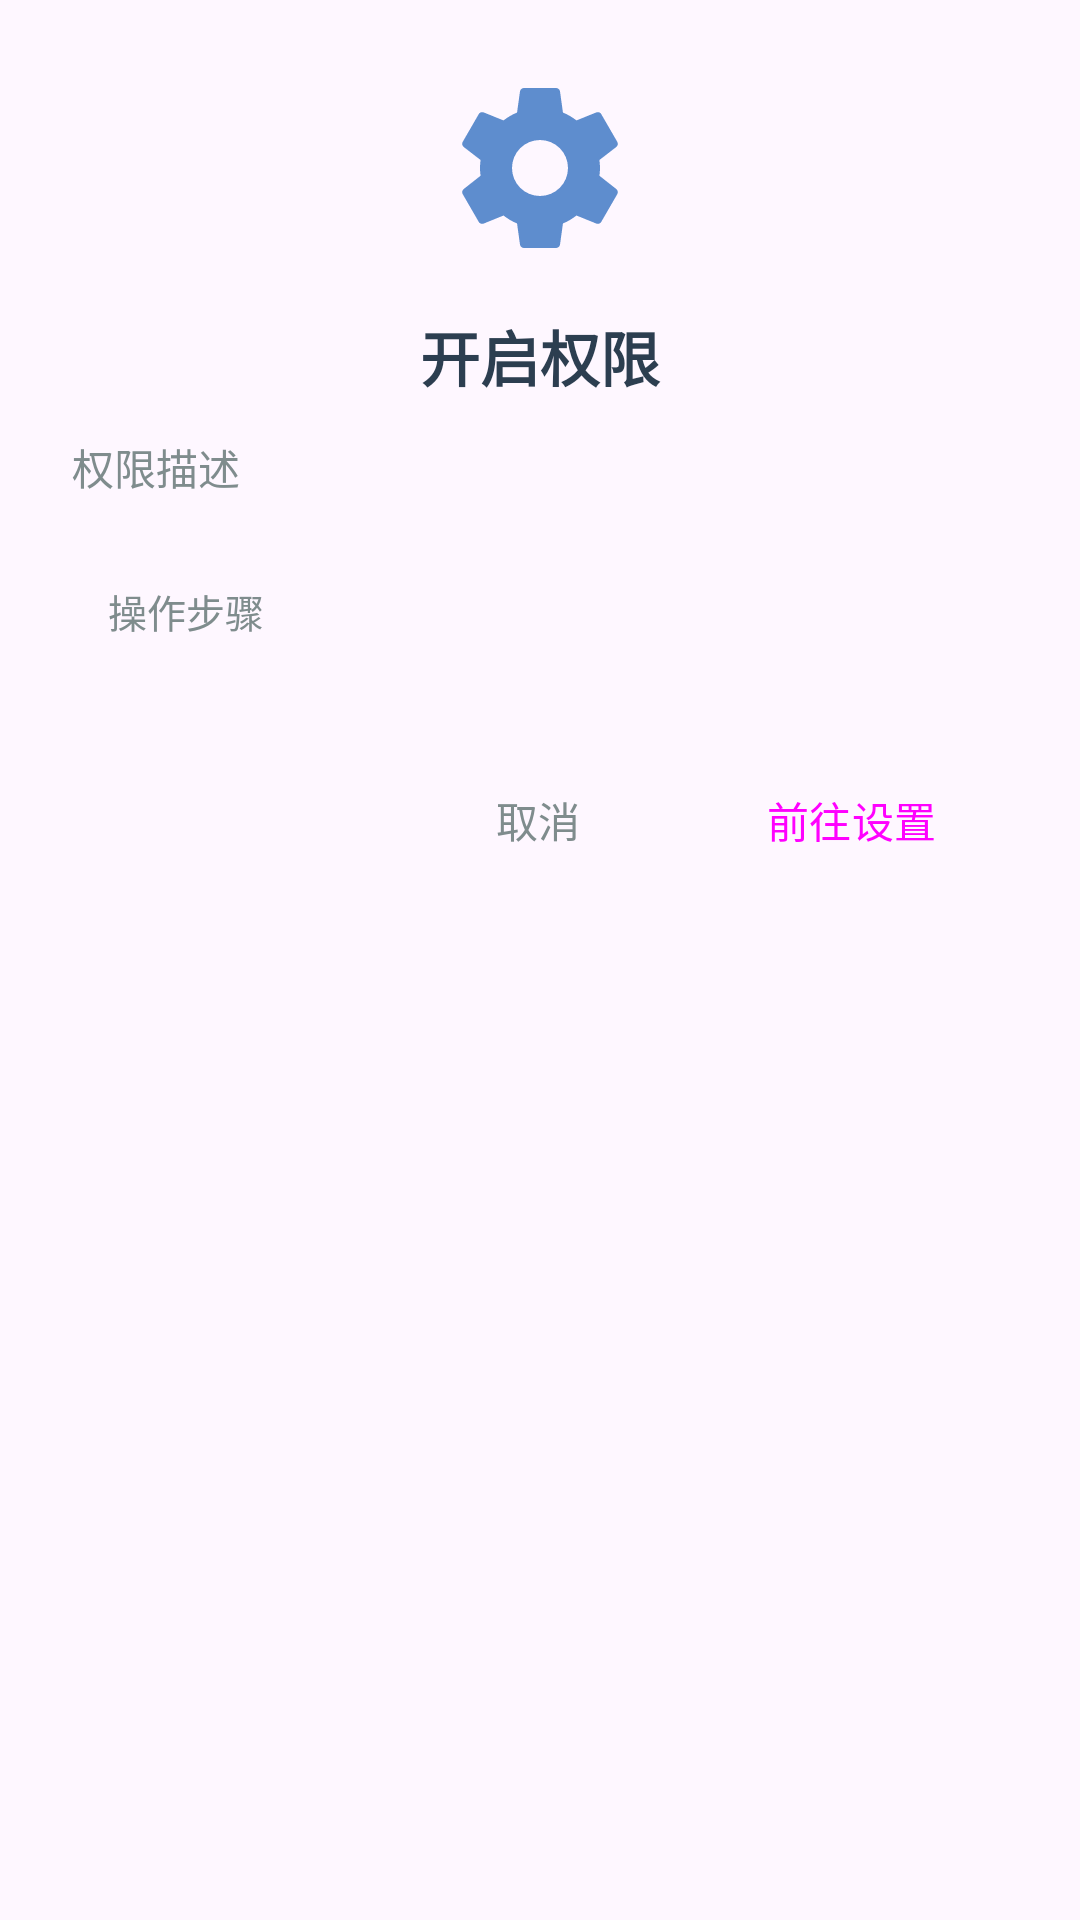

Layout XML and referenced resources for this Android screen:
<!-- AndroidManifest.xml: application theme Theme.MyBigHomeWork -->
<!-- res/layout/dialog_permission_guide.xml -->
<?xml version="1.0" encoding="utf-8"?>
<LinearLayout xmlns:android="http://schemas.android.com/apk/res/android"
    android:layout_width="match_parent"
    android:layout_height="wrap_content"
    android:orientation="vertical"
    android:background="@drawable/bg_dialog_rounded"
    android:padding="24dp"
    android:layout_margin="16dp">

    
    <ImageView
        android:id="@+id/ivPermissionIcon"
        android:layout_width="64dp"
        android:layout_height="64dp"
        android:layout_gravity="center_horizontal"
        android:src="@drawable/ic_settings"
        android:tint="@color/primary" />

    
    <TextView
        android:id="@+id/tvPermissionTitle"
        android:layout_width="match_parent"
        android:layout_height="wrap_content"
        android:layout_marginTop="16dp"
        android:text="开启权限"
        android:textSize="20sp"
        android:textStyle="bold"
        android:textColor="@color/text_primary"
        android:gravity="center" />

    
    <TextView
        android:id="@+id/tvPermissionDescription"
        android:layout_width="match_parent"
        android:layout_height="wrap_content"
        android:layout_marginTop="12dp"
        android:text="权限描述"
        android:textSize="14sp"
        android:textColor="@color/text_secondary"
        android:lineSpacingExtra="4dp" />

    
    <LinearLayout
        android:layout_width="match_parent"
        android:layout_height="wrap_content"
        android:layout_marginTop="16dp"
        android:orientation="vertical"
        android:padding="12dp"
        android:background="@drawable/bg_steps_container">

        <TextView
            android:id="@+id/tvPermissionSteps"
            android:layout_width="match_parent"
            android:layout_height="wrap_content"
            android:text="操作步骤"
            android:textSize="13sp"
            android:textColor="@color/text_secondary"
            android:lineSpacingExtra="4dp" />
    </LinearLayout>

    
    <LinearLayout
        android:layout_width="match_parent"
        android:layout_height="wrap_content"
        android:layout_marginTop="24dp"
        android:orientation="horizontal"
        android:gravity="end">

        <Button
            android:id="@+id/btnCancel"
            style="@style/Widget.Material3.Button.TextButton"
            android:layout_width="wrap_content"
            android:layout_height="wrap_content"
            android:text="取消"
            android:textColor="@color/text_secondary" />

        <Button
            android:id="@+id/btnGoToSettings"
            style="@style/Widget.Material3.Button"
            android:layout_width="wrap_content"
            android:layout_height="wrap_content"
            android:layout_marginStart="8dp"
            android:text="前往设置"
            android:backgroundTint="@color/primary" />
    </LinearLayout>

</LinearLayout>
<!-- resources referenced by this layout -->
<resources>
  <color name="primary">#5E8DCE</color>
  <color name="text_primary">#2C3E50</color>
  <color name="text_secondary">#7F8C8D</color>
  <!-- drawable ic_settings (drawable) -->
  <vector xmlns:android="http://schemas.android.com/apk/res/android"
      android:width="24dp"
      android:height="24dp"
      android:viewportWidth="24"
      android:viewportHeight="24">
      <path
          android:fillColor="@color/text_secondary"
          android:pathData="M12,15.5A3.5,3.5 0 0,1 8.5,12A3.5,3.5 0 0,1 12,8.5A3.5,3.5 0 0,1 15.5,12A3.5,3.5 0 0,1 12,15.5M19.43,12.97C19.47,12.65 19.5,12.33 19.5,12C19.5,11.67 19.47,11.34 19.43,11L21.54,9.37C21.73,9.22 21.78,8.95 21.66,8.73L19.66,5.27C19.54,5.05 19.27,4.96 19.05,5.05L16.56,6.05C16.04,5.66 15.5,5.32 14.87,5.07L14.5,2.42C14.46,2.18 14.25,2 14,2H10C9.75,2 9.54,2.18 9.5,2.42L9.13,5.07C8.5,5.32 7.96,5.66 7.44,6.05L4.95,5.05C4.73,4.96 4.46,5.05 4.34,5.27L2.34,8.73C2.22,8.95 2.27,9.22 2.46,9.37L4.57,11C4.53,11.34 4.5,11.67 4.5,12C4.5,12.33 4.53,12.65 4.57,12.97L2.46,14.63C2.27,14.78 2.22,15.05 2.34,15.27L4.34,18.73C4.46,18.95 4.73,19.03 4.95,18.95L7.44,17.94C7.96,18.34 8.5,18.68 9.13,18.93L9.5,21.58C9.54,21.82 9.75,22 10,22H14C14.25,22 14.46,21.82 14.5,21.58L14.87,18.93C15.5,18.68 16.04,18.34 16.56,17.94L19.05,18.95C19.27,19.03 19.54,18.95 19.66,18.73L21.66,15.27C21.78,15.05 21.73,14.78 21.54,14.63L19.43,12.97Z"/>
  </vector>
  <style name="Theme.MyBigHomeWork" parent="Base.Theme.MyBigHomeWork" />
  <style name="Base.Theme.MyBigHomeWork" parent="Theme.Material3.DayNight.NoActionBar">
          
          
      </style>
</resources>
